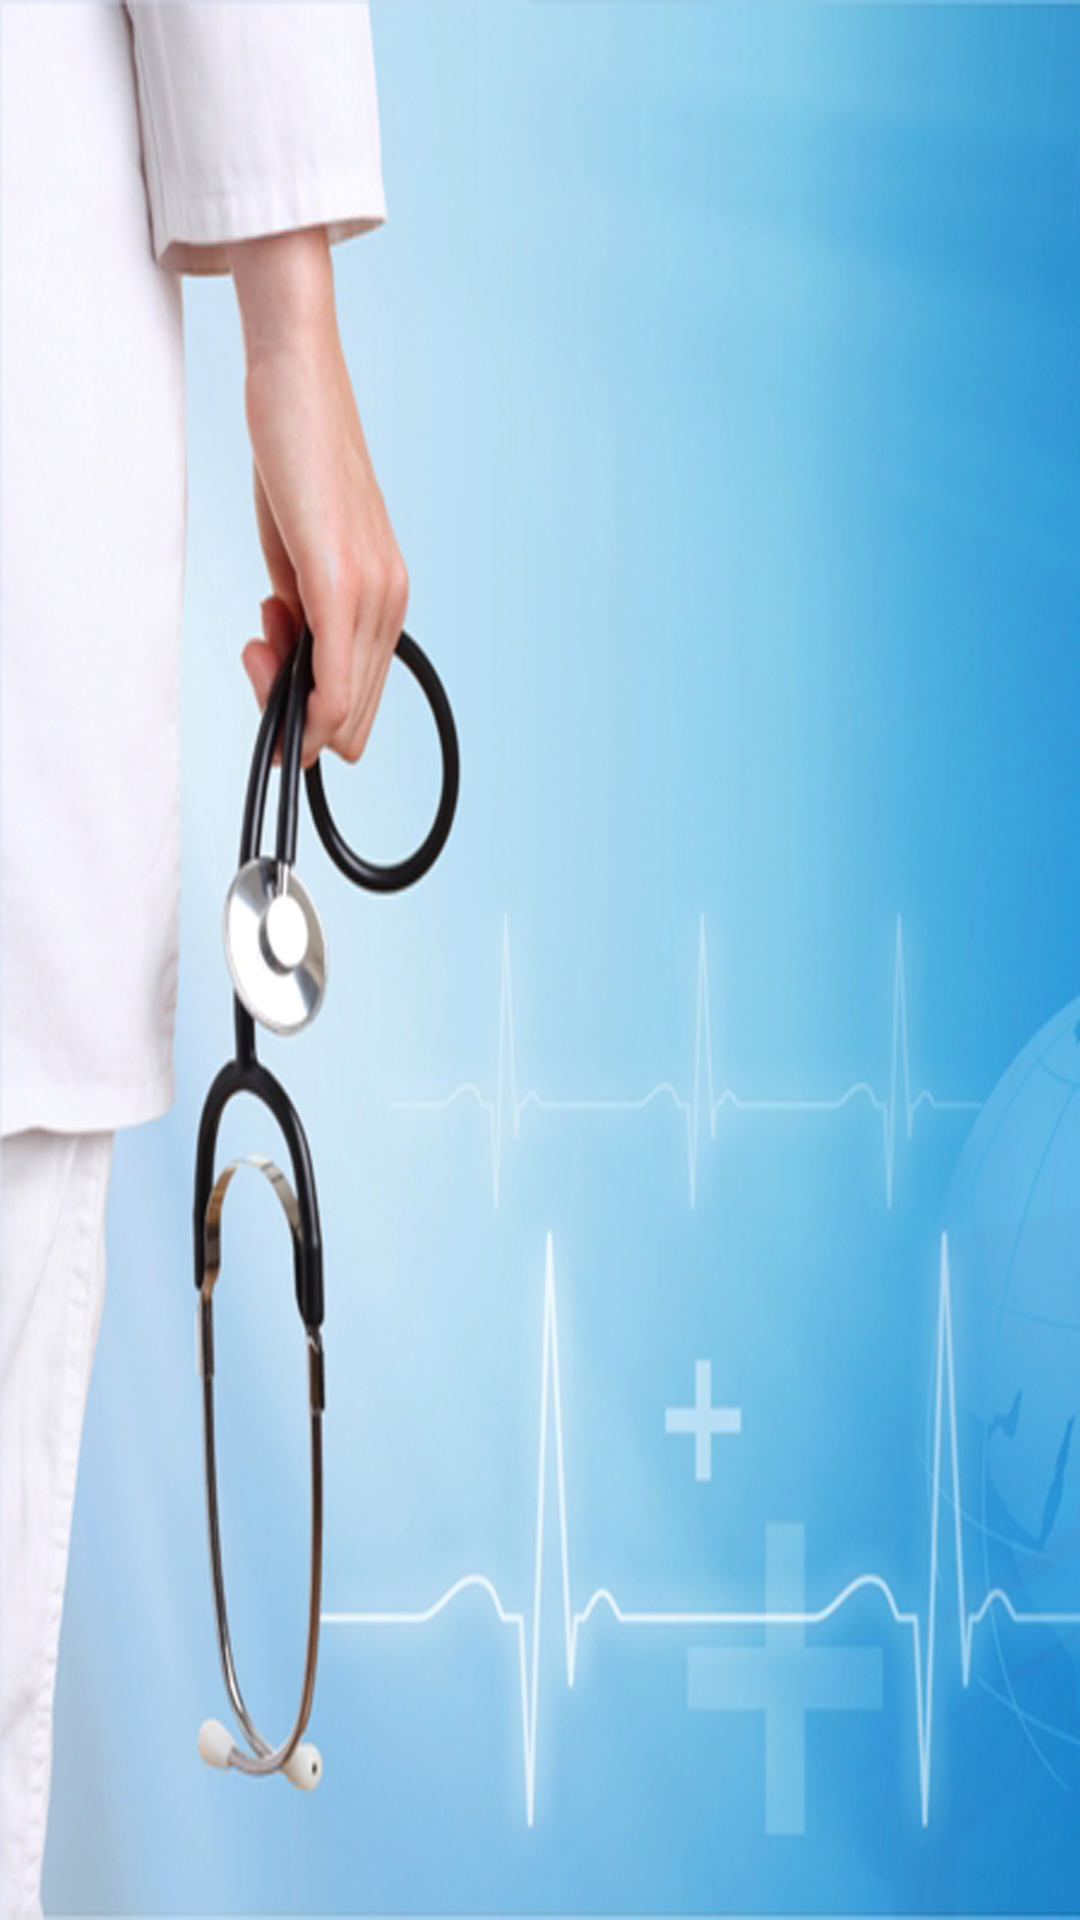

This screen was rendered from an Android layout file. Write that file and the resources it references.
<!-- AndroidManifest.xml: application theme AppThemeDefault -->
<!-- res/layout/fragment_workmate_detail_layout.xml -->
<?xml version="1.0" encoding="utf-8"?>
<RelativeLayout
    xmlns:android="http://schemas.android.com/apk/res/android"
    android:background="@drawable/bg_nurse3"
    android:layout_width="match_parent"
    android:layout_height="match_parent">

    <TextView
        android:id="@+id/textResultState"
        android:layout_width="wrap_content"
        android:layout_height="wrap_content"
        android:layout_centerHorizontal="true"
        android:layout_centerVertical="true"
        android:gravity="center_horizontal"
        android:visibility="gone"
        android:maxLines="3"
        android:text="ไม่พบข้อมูล\n ตามที่คุณร้องขอ"
        android:textSize="40sp"
        android:textStyle="bold"
        android:textColor="#000000"/>

    <android.support.v7.widget.RecyclerView
        android:layout_width="match_parent"
        android:layout_height="match_parent"
        android:id="@+id/recyclerView_WorkMateDetail"
        android:layout_margin="10dp"></android.support.v7.widget.RecyclerView>

</RelativeLayout>
<!-- resources referenced by this layout -->
<resources>
  <!-- drawable bg_nurse3: png bitmap (drawable-xhdpi, 426747 bytes) -->
  <style name="AppThemeDefault" parent="Theme.AppCompat.Light.NoActionBar">
          
          <item name="colorPrimary">@color/colorPrimary</item>
          <item name="colorPrimaryDark">@color/colorPrimaryDark</item>
          <item name="colorAccent">@color/colorAccent</item>
      </style>
  <color name="colorPrimary">#0D47A1</color>
  <color name="colorPrimaryDark">#1A237E</color>
  <color name="colorAccent">#FF4081</color>
</resources>
